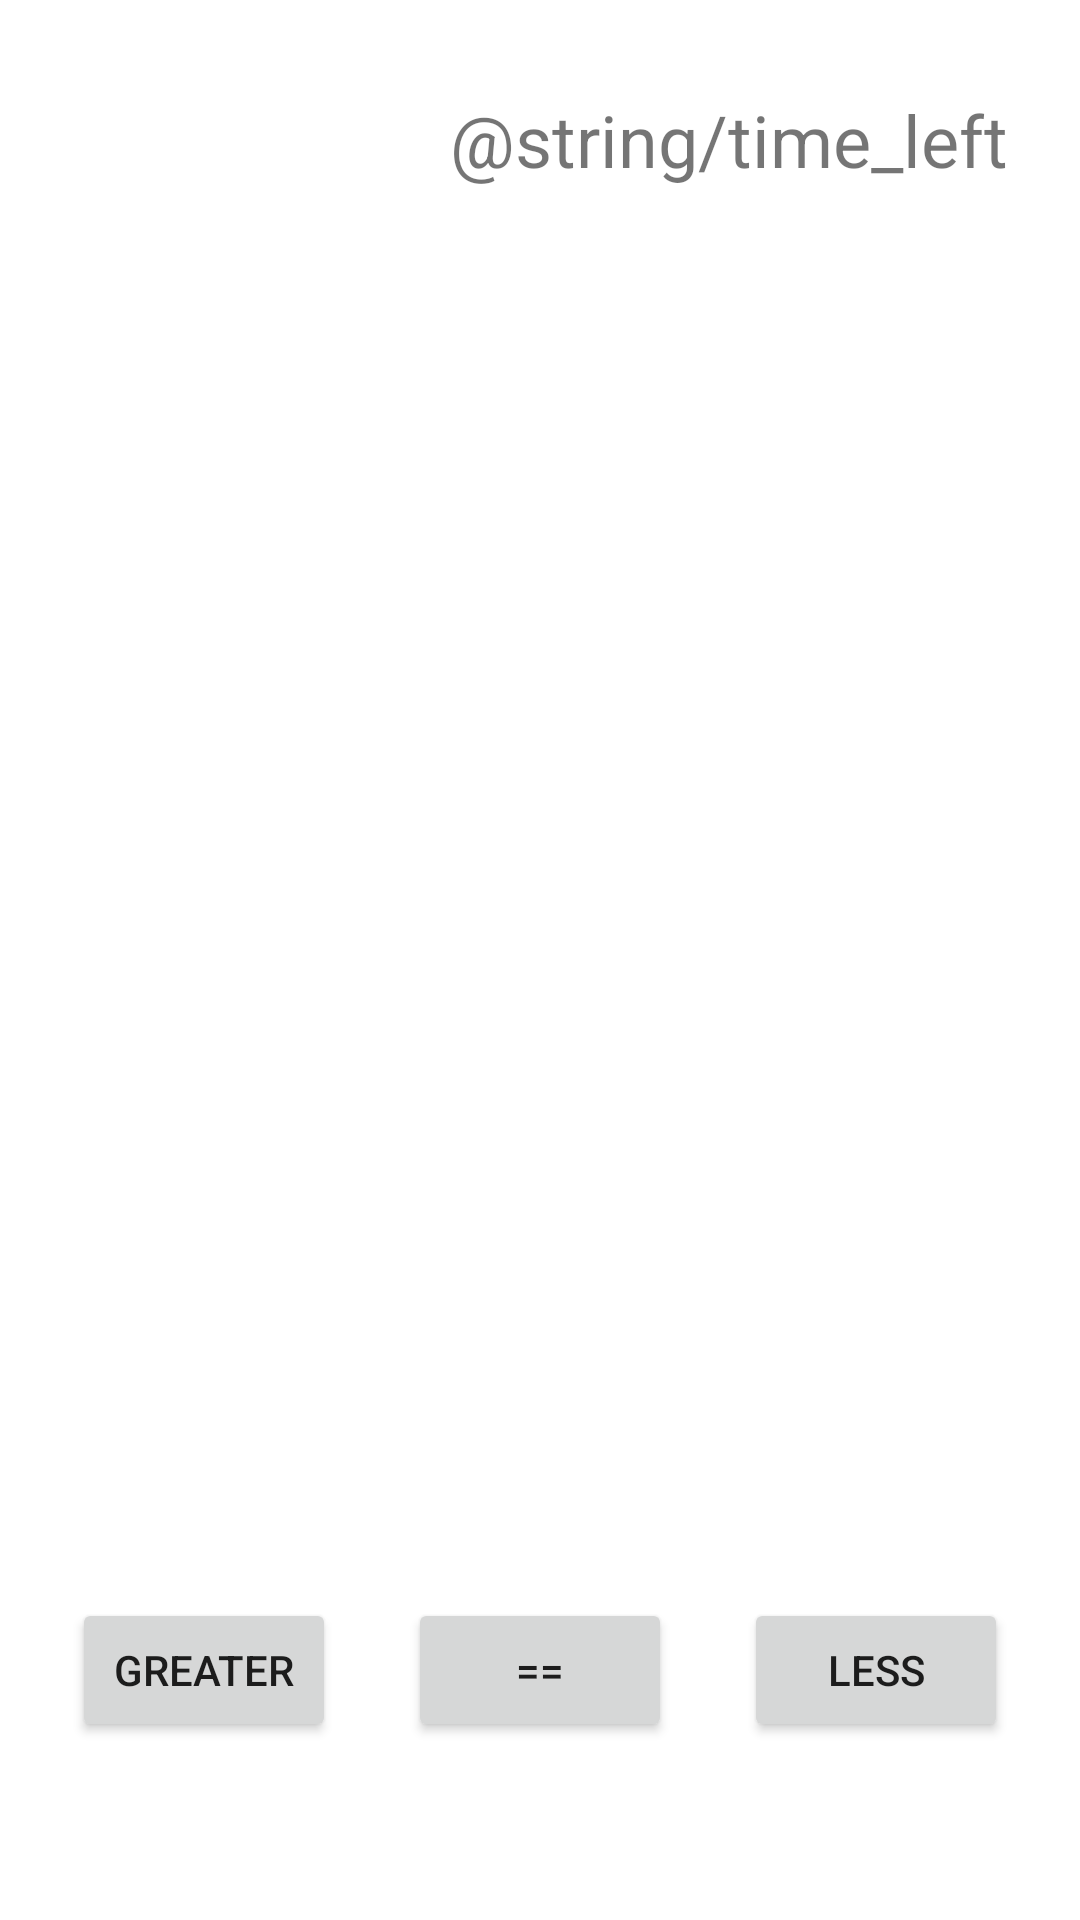

Write the Android layout XML for this screen, with the resource values it uses.
<!-- AndroidManifest.xml: application theme Theme.MobDevCw1 -->
<!-- res/layout/activity_game_screen.xml -->
<?xml version="1.0" encoding="utf-8"?>
<androidx.constraintlayout.widget.ConstraintLayout xmlns:android="http://schemas.android.com/apk/res/android"
    xmlns:app="http://schemas.android.com/apk/res-auto"
    xmlns:tools="http://schemas.android.com/tools"
    android:layout_width="match_parent"
    android:layout_height="match_parent"
    tools:context=".GameScreen">

    <TextView
        android:id="@+id/exp1"
        android:layout_width="wrap_content"
        android:layout_height="wrap_content"
        android:textAlignment="center"
        android:textSize="20sp"
        android:textStyle="bold"
        app:layout_constraintBottom_toBottomOf="parent"
        app:layout_constraintLeft_toLeftOf="parent"
        app:layout_constraintRight_toLeftOf="@+id/exp2"
        app:layout_constraintTop_toTopOf="parent"
        app:layout_constraintVertical_bias=".60" />

    <TextView
        android:id="@+id/exp2"
        android:layout_width="wrap_content"
        android:layout_height="wrap_content"
        android:textAlignment="center"
        android:textSize="20sp"
        android:textStyle="bold"
        app:layout_constraintBottom_toBottomOf="parent"
        app:layout_constraintLeft_toRightOf="@+id/exp1"
        app:layout_constraintRight_toRightOf="parent"
        app:layout_constraintTop_toTopOf="parent"
        app:layout_constraintVertical_bias=".60" />

    <Button
        android:id="@+id/greaterBtn"
        android:layout_width="wrap_content"
        android:layout_height="wrap_content"
        android:text="@string/greater"
        app:layout_constraintBottom_toBottomOf="parent"
        app:layout_constraintLeft_toLeftOf="parent"
        app:layout_constraintRight_toLeftOf="@+id/equalBtn"
        app:layout_constraintTop_toTopOf="parent"
        app:layout_constraintVertical_bias=".90"
        tools:ignore="TextContrastCheck" />

    <Button
        android:id="@+id/lessBtn"
        android:layout_width="wrap_content"
        android:layout_height="wrap_content"
        android:text="@string/less"
        app:layout_constraintBottom_toBottomOf="parent"
        app:layout_constraintLeft_toRightOf="@+id/equalBtn"
        app:layout_constraintRight_toRightOf="parent"
        app:layout_constraintTop_toTopOf="parent"
        app:layout_constraintVertical_bias=".90"
        tools:ignore="TextContrastCheck" />

    <Button
        android:id="@+id/equalBtn"
        android:layout_width="wrap_content"
        android:layout_height="wrap_content"
        android:text="@string/equal"
        app:layout_constraintBottom_toBottomOf="parent"
        app:layout_constraintLeft_toRightOf="@+id/greaterBtn"
        app:layout_constraintRight_toLeftOf="@+id/lessBtn"
        app:layout_constraintTop_toTopOf="parent"
        app:layout_constraintVertical_bias=".90"
        tools:ignore="TextContrastCheck" />

    <TextView
        android:id="@+id/result"
        android:layout_width="wrap_content"
        android:layout_height="wrap_content"
        android:textSize="34sp"
        app:layout_constraintBottom_toBottomOf="parent"
        app:layout_constraintLeft_toLeftOf="parent"
        app:layout_constraintRight_toRightOf="parent"
        app:layout_constraintTop_toTopOf="parent"
        app:layout_constraintVertical_bias=".30" />

    <TextView
        android:id="@+id/clock"
        android:layout_width="wrap_content"
        android:layout_height="wrap_content"
        android:layout_marginEnd="24dp"
        android:text="@string/time_left"
        android:textSize="24sp"
        app:layout_constraintBottom_toBottomOf="parent"
        app:layout_constraintLeft_toRightOf="@+id/scoreTxt"
        app:layout_constraintRight_toRightOf="parent"

        app:layout_constraintTop_toTopOf="parent"
        app:layout_constraintVertical_bias="0.05" />

    <TextView
        android:id="@+id/scoreTxt"
        android:layout_width="wrap_content"
        android:layout_height="wrap_content"
        android:layout_marginStart="24dp"
        android:textSize="24sp"
        app:layout_constraintBottom_toBottomOf="parent"
        app:layout_constraintHorizontal_chainStyle="spread_inside"
        app:layout_constraintLeft_toLeftOf="parent"
        app:layout_constraintRight_toLeftOf="@+id/clock"
        app:layout_constraintTop_toTopOf="parent"
        app:layout_constraintVertical_bias=".05" />
</androidx.constraintlayout.widget.ConstraintLayout>
<!-- resources referenced by this layout -->
<resources>
  <string name="equal">==</string>
  <string name="greater">greater</string>
  <string name="less">less</string>
  <style name="Theme.MobDevCw1" parent="Theme.MaterialComponents.DayNight.DarkActionBar">
          
          <item name="colorPrimary">#FF9800</item>
          <item name="colorPrimaryVariant">#FF5722</item>
          <item name="colorOnPrimary">#FFFFFF</item>
          
          <item name="colorSecondary">#FFC107</item>
          <item name="colorSecondaryVariant">#FF9800</item>
          <item name="colorOnSecondary">@color/black</item>
          
          <item name="android:statusBarColor" tools:targetApi="l">?attr/colorPrimaryVariant</item>
          
      </style>
  <!-- not gathered from this repository: default colours our renderer supplied (Android Studio template values) -->
  <color name="black">#FF000000</color>
</resources>
